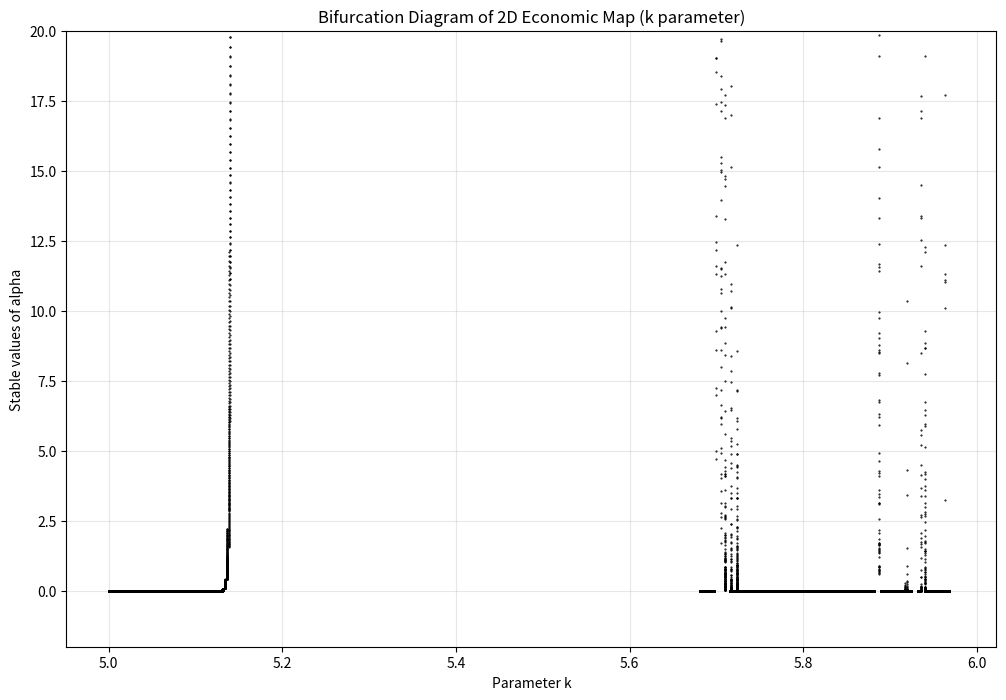

Recreate this plot in Python.
import numpy as np
import matplotlib.pyplot as plt


def two_dim_ecomap(n_iter, a=3, b=1, c=1, k=5.9,
                   alpha0=0.001, beta0=0.002, gamma_type='sum'):
    """二维混沌经济映射实现"""
    alpha = np.zeros(n_iter)
    beta = np.zeros(n_iter)

    alpha[0] = alpha0
    beta[0] = beta0

    def calc_gamma(a_val, b_val, g_type):
        if g_type == 'sum':
            return a_val + b_val
        else:
            return a_val + b_val  # 默认使用和

    for n in range(n_iter - 1):
        gamma_n = calc_gamma(alpha[n], beta[n], gamma_type)
        if gamma_n <= 0:
            gamma_n = 1e-10

        alpha[n + 1] = alpha[n] + k * (a - c - (b * alpha[n]) / gamma_n - b * np.log(gamma_n))
        beta[n + 1] = beta[n] + k * (a - c - (b * beta[n]) / gamma_n - b * np.log(gamma_n))

    return alpha, beta


def bifurcation_diagram(param_range, param_name='k', n_iter=1000, discard=800, variable='alpha'):
    """
    绘制分叉图

    参数:
    param_range: 参数范围
    param_name: 参数名称
    n_iter: 总迭代次数
    discard: 丢弃的瞬态次数
    variable: 观察的变量('alpha'或'beta')
    """
    plt.figure(figsize=(12, 8))

    for param_value in param_range:
        # 设置参数
        params = {'a': 3, 'b': 1, 'c': 1, 'k': 5.9, 'alpha0': 0.001, 'beta0': 0.002}
        params[param_name] = param_value

        # 迭代系统
        alpha, beta = two_dim_ecomap(n_iter=n_iter, **params)

        # 丢弃瞬态，只保留稳定状态
        if variable == 'alpha':
            stable_values = alpha[discard:]
        else:
            stable_values = beta[discard:]

        # 绘制分叉点
        plt.plot([param_value] * len(stable_values), np.abs(alpha[discard:]-beta[discard:]), '.k', alpha=1, markersize=1)

    plt.xlabel(f'Parameter {param_name}')
    plt.ylabel(f'Stable values of {variable}')
    plt.title(f'Bifurcation Diagram of 2D Economic Map ({param_name} parameter)')
    #限制y轴范围
    plt.ylim(-2,20)
    plt.grid(alpha=0.3)
    plt.show()


# 生成分叉图
k_range = np.linspace(5, 6, 500)  # k参数范围
bifurcation_diagram(k_range, param_name='k', variable='alpha')